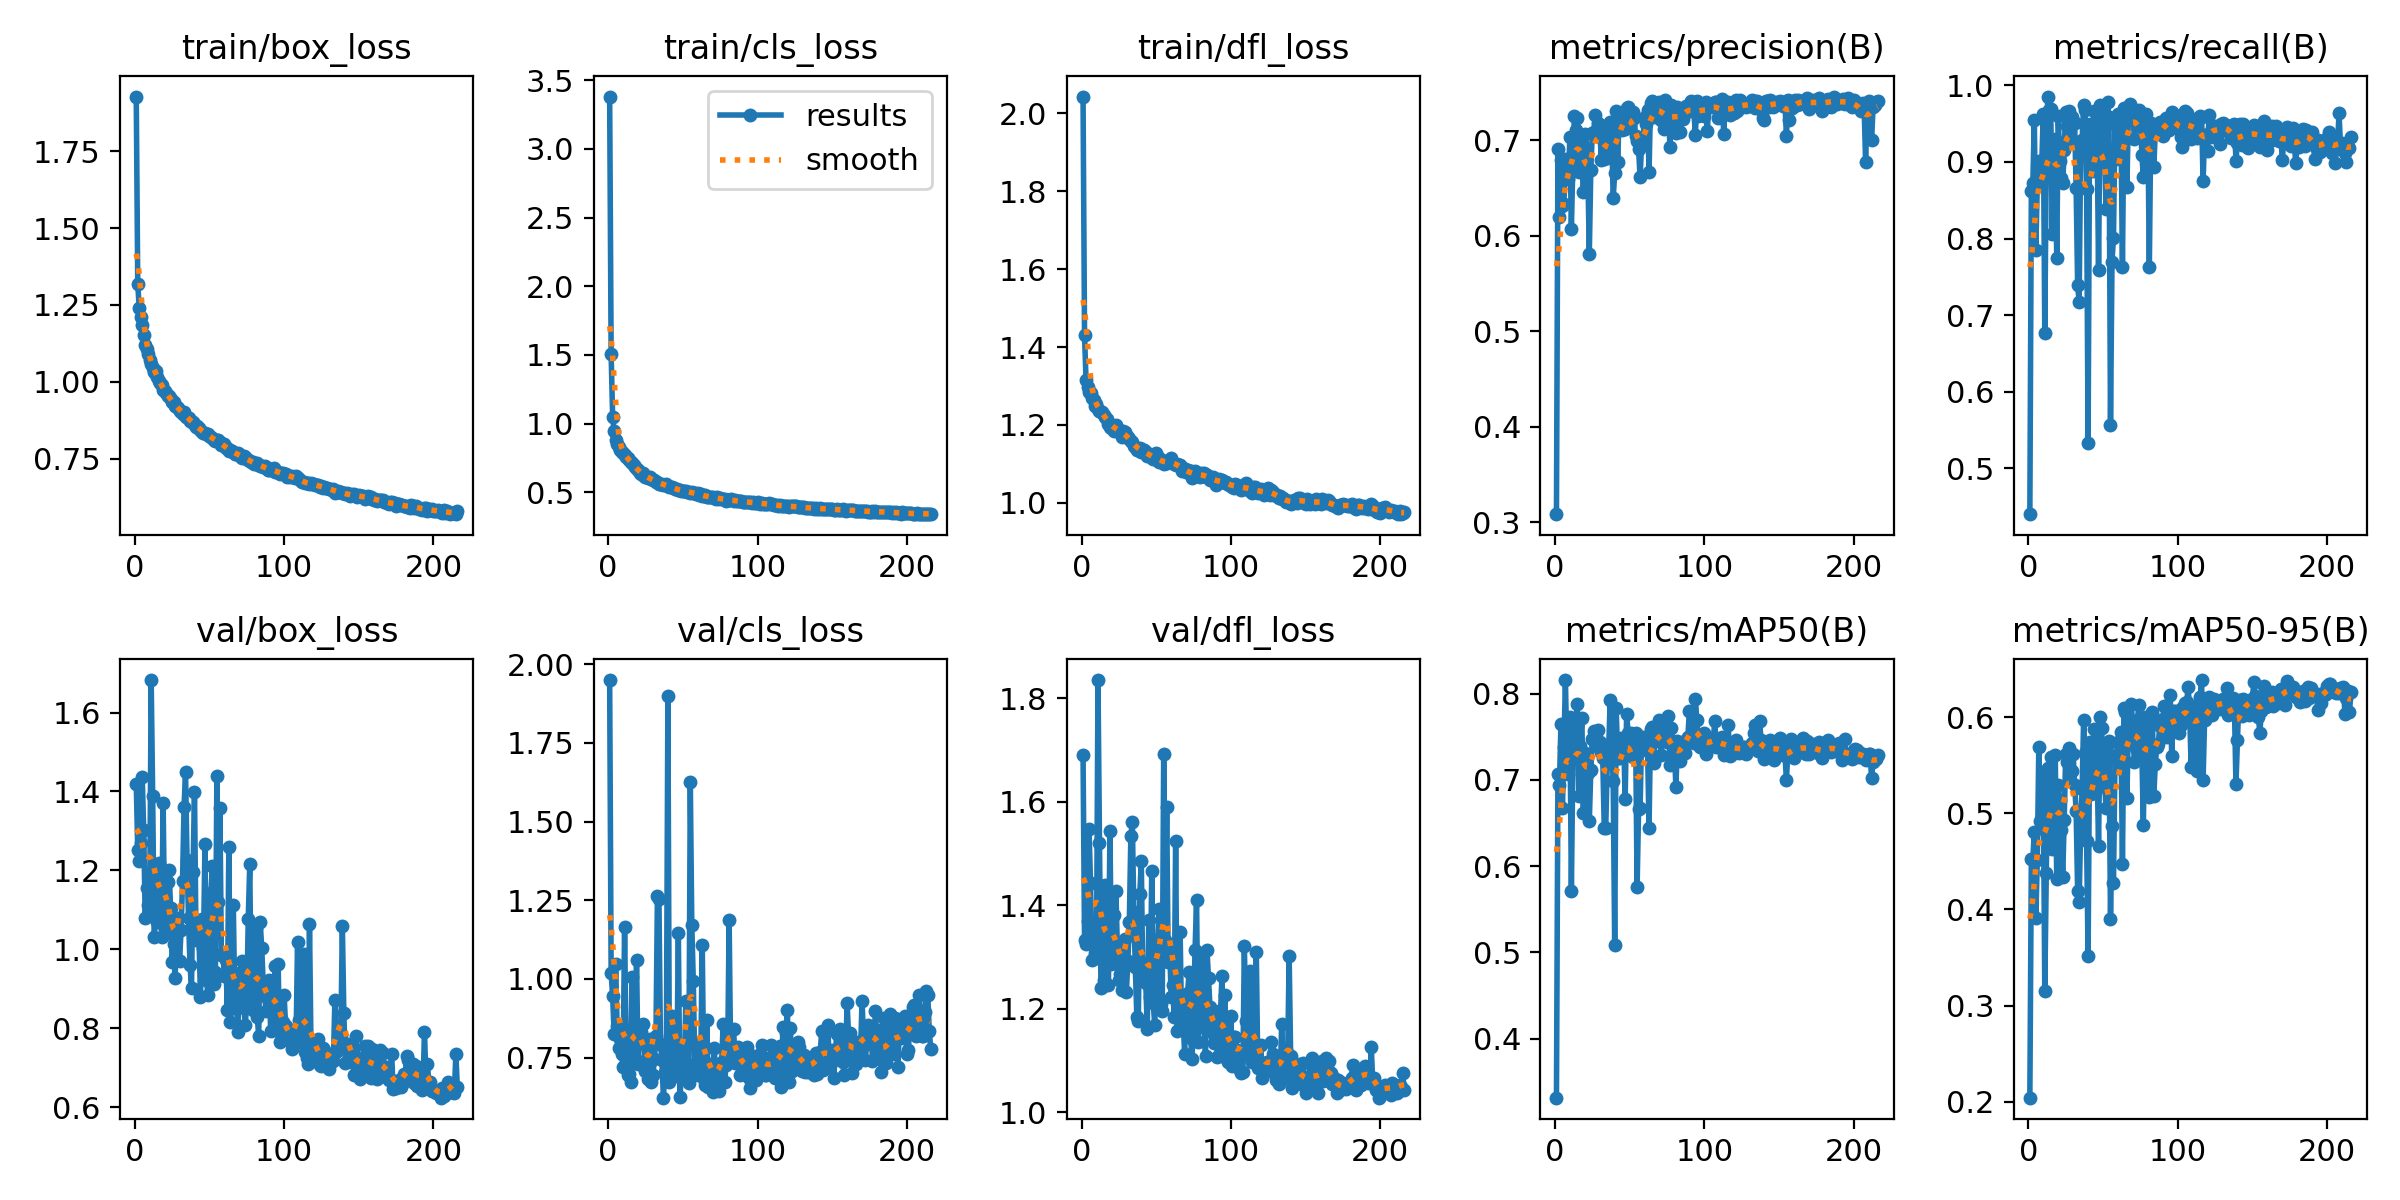

Data behind this chart, as committed beside it:
epoch, time, train/box_loss, train/cls_loss, train/dfl_loss, metrics/precision(B), metrics/recall(B), metrics/mAP50(B), metrics/mAP50-95(B), val/box_loss, val/cls_loss, val/dfl_loss, lr/pg0, lr/pg1, lr/pg2
1, 33, 1.928, 3.38, 2.043, 0.3086, 0.4397, 0.3316, 0.2044, 1.42, 1.95, 1.691, 0.0028, 0.0028, 0.0028
2, 55.98, 1.317, 1.504, 1.43, 0.6913, 0.8619, 0.7067, 0.4524, 1.251, 1.018, 1.333, 0.005694, 0.005694, 0.005694
3, 79.09, 1.241, 1.051, 1.314, 0.6201, 0.8725, 0.694, 0.4525, 1.224, 0.9449, 1.325, 0.008583, 0.008583, 0.008583
4, 101.9, 1.211, 0.944, 1.298, 0.68, 0.9553, 0.7649, 0.4811, 1.269, 0.8261, 1.369, 0.00997, 0.00997, 0.00997
5, 124.5, 1.184, 0.882, 1.284, 0.6311, 0.7849, 0.6677, 0.3913, 1.437, 1.048, 1.548, 0.00996, 0.00996, 0.00996
6, 146.8, 1.152, 0.8528, 1.283, 0.6338, 0.8732, 0.7379, 0.4517, 1.301, 0.8496, 1.442, 0.00995, 0.00995, 0.00995
7, 169.3, 1.12, 0.8318, 1.268, 0.6809, 0.9018, 0.8158, 0.5692, 1.08, 0.7801, 1.294, 0.009941, 0.009941, 0.009941
8, 192.1, 1.107, 0.8123, 1.265, 0.6647, 0.8728, 0.73, 0.4919, 1.155, 0.8078, 1.324, 0.009931, 0.009931, 0.009931
9, 214.4, 1.091, 0.7918, 1.249, 0.6594, 0.9002, 0.7067, 0.4858, 1.113, 0.76, 1.308, 0.009921, 0.009921, 0.009921
10, 236.8, 1.071, 0.7834, 1.254, 0.704, 0.9631, 0.7735, 0.5376, 1.105, 0.7193, 1.298, 0.009911, 0.009911, 0.009911
11, 259, 1.059, 0.7738, 1.242, 0.6077, 0.676, 0.5709, 0.315, 1.682, 1.164, 1.835, 0.009901, 0.009901, 0.009901
12, 281.3, 1.046, 0.7612, 1.237, 0.6764, 0.9026, 0.7265, 0.4383, 1.388, 0.7773, 1.521, 0.009891, 0.009891, 0.009891
13, 303.8, 1.033, 0.7511, 1.233, 0.7261, 0.9855, 0.749, 0.5467, 1.031, 0.6939, 1.239, 0.009881, 0.009881, 0.009881
14, 326.2, 1.033, 0.7346, 1.232, 0.7109, 0.9681, 0.7663, 0.5424, 1.077, 0.6965, 1.243, 0.009871, 0.009871, 0.009871
15, 348.5, 1.015, 0.7188, 1.225, 0.7238, 0.9688, 0.7881, 0.5585, 1.069, 0.6723, 1.255, 0.009861, 0.009861, 0.009861
16, 370.9, 1.002, 0.7117, 1.221, 0.667, 0.8055, 0.6809, 0.4631, 1.219, 1.007, 1.439, 0.009851, 0.009851, 0.009851
17, 393.4, 0.9955, 0.7028, 1.216, 0.6979, 0.9282, 0.7389, 0.4989, 1.18, 0.7472, 1.326, 0.009842, 0.009842, 0.009842
18, 415.6, 0.9886, 0.6874, 1.203, 0.6975, 0.9294, 0.7718, 0.5609, 1.031, 0.7483, 1.245, 0.009832, 0.009832, 0.009832
19, 438.1, 0.9723, 0.6712, 1.196, 0.6462, 0.7742, 0.6616, 0.4322, 1.371, 1.061, 1.543, 0.009822, 0.009822, 0.009822
20, 460.4, 0.9683, 0.6624, 1.192, 0.7066, 0.9603, 0.7314, 0.5299, 1.054, 0.7305, 1.287, 0.009812, 0.009812, 0.009812
21, 482.8, 0.9637, 0.6427, 1.196, 0.6882, 0.9013, 0.7203, 0.5138, 1.087, 0.8109, 1.288, 0.009802, 0.009802, 0.009802
22, 505.2, 0.9537, 0.6378, 1.186, 0.6709, 0.8788, 0.7086, 0.4826, 1.171, 0.8311, 1.38, 0.009792, 0.009792, 0.009792
23, 527.6, 0.9533, 0.6409, 1.2, 0.5816, 0.872, 0.6524, 0.4337, 1.2, 0.8558, 1.428, 0.009782, 0.009782, 0.009782
24, 550.1, 0.9422, 0.6212, 1.193, 0.6693, 0.9155, 0.7113, 0.493, 1.104, 0.8028, 1.314, 0.009772, 0.009772, 0.009772
25, 572.5, 0.9337, 0.6097, 1.186, 0.7074, 0.9656, 0.7478, 0.5612, 0.969, 0.7086, 1.256, 0.009762, 0.009762, 0.009762
26, 595, 0.9347, 0.6103, 1.182, 0.7089, 0.9468, 0.7568, 0.5537, 1.013, 0.7104, 1.268, 0.009753, 0.009753, 0.009753
27, 617.3, 0.9213, 0.6046, 1.17, 0.7262, 0.9672, 0.7451, 0.5684, 0.9281, 0.6826, 1.236, 0.009743, 0.009743, 0.009743
28, 639.7, 0.9186, 0.6101, 1.186, 0.7066, 0.9307, 0.7389, 0.5346, 1.043, 0.8091, 1.316, 0.009733, 0.009733, 0.009733
29, 662.1, 0.9152, 0.5976, 1.183, 0.7187, 0.9591, 0.7583, 0.5438, 1.078, 0.6709, 1.334, 0.009723, 0.009723, 0.009723
30, 684.4, 0.9061, 0.5882, 1.176, 0.7167, 0.9542, 0.7439, 0.5613, 0.9709, 0.695, 1.231, 0.009713, 0.009713, 0.009713
31, 706.9, 0.9027, 0.589, 1.169, 0.6793, 0.9509, 0.7319, 0.5292, 1.048, 0.7461, 1.292, 0.009703, 0.009703, 0.009703
32, 729.3, 0.8963, 0.5739, 1.165, 0.7087, 0.8658, 0.7259, 0.502, 1.173, 0.8189, 1.368, 0.009693, 0.009693, 0.009693
33, 751.7, 0.9001, 0.5755, 1.159, 0.6806, 0.7394, 0.6445, 0.4189, 1.36, 1.262, 1.533, 0.009683, 0.009683, 0.009683
34, 774.1, 0.8857, 0.5615, 1.156, 0.6833, 0.7172, 0.6444, 0.4078, 1.45, 1.255, 1.561, 0.009673, 0.009673, 0.009673
35, 796.3, 0.8851, 0.5628, 1.147, 0.6813, 0.9145, 0.7182, 0.4833, 1.227, 0.7939, 1.387, 0.009663, 0.009663, 0.009663
36, 818.7, 0.8814, 0.5631, 1.145, 0.7076, 0.9287, 0.738, 0.5256, 1.079, 0.7427, 1.281, 0.009654, 0.009654, 0.009654
37, 840.9, 0.8737, 0.5559, 1.137, 0.719, 0.9742, 0.7932, 0.5966, 0.9613, 0.6223, 1.185, 0.009644, 0.009644, 0.009644
38, 863.8, 0.869, 0.5559, 1.137, 0.7054, 0.9676, 0.7366, 0.5629, 0.9023, 0.705, 1.176, 0.009634, 0.009634, 0.009634
39, 886.1, 0.8686, 0.5626, 1.14, 0.6394, 0.8646, 0.6984, 0.4715, 1.195, 0.7932, 1.421, 0.009624, 0.009624, 0.009624
40, 908.4, 0.8615, 0.5468, 1.131, 0.6657, 0.5332, 0.5083, 0.3512, 1.399, 1.898, 1.485, 0.009614, 0.009614, 0.009614
41, 930.7, 0.8527, 0.5417, 1.136, 0.7311, 0.9503, 0.7829, 0.5742, 1.024, 0.6728, 1.254, 0.009604, 0.009604, 0.009604
42, 953.1, 0.8559, 0.5402, 1.135, 0.6777, 0.9269, 0.7254, 0.5196, 1.067, 0.7823, 1.289, 0.009594, 0.009594, 0.009594
43, 975.5, 0.8505, 0.5359, 1.13, 0.728, 0.888, 0.7253, 0.5421, 1.034, 0.8809, 1.249, 0.009584, 0.009584, 0.009584
44, 998, 0.8426, 0.5327, 1.121, 0.7221, 0.967, 0.7492, 0.5875, 0.8807, 0.7166, 1.161, 0.009574, 0.009574, 0.009574
45, 1020, 0.8377, 0.5242, 1.127, 0.711, 0.9402, 0.7344, 0.5241, 1.078, 0.7542, 1.372, 0.009564, 0.009564, 0.009564
46, 1043, 0.8347, 0.5248, 1.124, 0.7212, 0.9485, 0.7481, 0.5525, 1.005, 0.7012, 1.222, 0.009555, 0.009555, 0.009555
47, 1065, 0.8331, 0.5183, 1.116, 0.7116, 0.7591, 0.6781, 0.4658, 1.268, 1.146, 1.466, 0.009545, 0.009545, 0.009545
48, 1087, 0.8302, 0.5172, 1.111, 0.7341, 0.9744, 0.7762, 0.5997, 0.9227, 0.6249, 1.211, 0.009535, 0.009535, 0.009535
49, 1110, 0.8294, 0.5101, 1.113, 0.7354, 0.9625, 0.7543, 0.589, 0.8856, 0.6862, 1.168, 0.009525, 0.009525, 0.009525
50, 1133, 0.8223, 0.5121, 1.127, 0.7167, 0.9196, 0.7395, 0.5516, 0.9848, 0.7465, 1.275, 0.009515, 0.009515, 0.009515
51, 1156, 0.8204, 0.5084, 1.118, 0.7225, 0.9208, 0.7541, 0.5334, 1.143, 0.708, 1.329, 0.009505, 0.009505, 0.009505
52, 1178, 0.8152, 0.5097, 1.105, 0.73, 0.8384, 0.727, 0.5057, 1.211, 0.9283, 1.393, 0.009495, 0.009495, 0.009495
53, 1200, 0.811, 0.5038, 1.104, 0.7241, 0.9788, 0.7433, 0.5719, 0.9117, 0.6976, 1.209, 0.009485, 0.009485, 0.009485
54, 1223, 0.8058, 0.5008, 1.109, 0.7042, 0.959, 0.7546, 0.5751, 0.9427, 0.6677, 1.195, 0.009475, 0.009475, 0.009475
55, 1245, 0.8087, 0.4982, 1.101, 0.6992, 0.5559, 0.5762, 0.3898, 1.438, 1.624, 1.692, 0.009465, 0.009465, 0.009465
56, 1268, 0.8091, 0.5044, 1.103, 0.6906, 0.7694, 0.6658, 0.4866, 1.121, 1.171, 1.333, 0.009456, 0.009456, 0.009456
57, 1290, 0.8021, 0.4988, 1.103, 0.6617, 0.8013, 0.6672, 0.4277, 1.358, 0.9924, 1.589, 0.009446, 0.009446, 0.009446
58, 1312, 0.7951, 0.4931, 1.107, 0.6965, 0.9494, 0.7489, 0.5554, 0.9864, 0.7299, 1.29, 0.009436, 0.009436, 0.009436
59, 1334, 0.7959, 0.4883, 1.107, 0.7003, 0.9042, 0.7493, 0.5606, 0.9905, 0.793, 1.318, 0.009426, 0.009426, 0.009426
60, 1356, 0.7958, 0.4951, 1.114, 0.7251, 0.9621, 0.7489, 0.5739, 0.9336, 0.6957, 1.223, 0.009416, 0.009416, 0.009416
... 156 more rows
